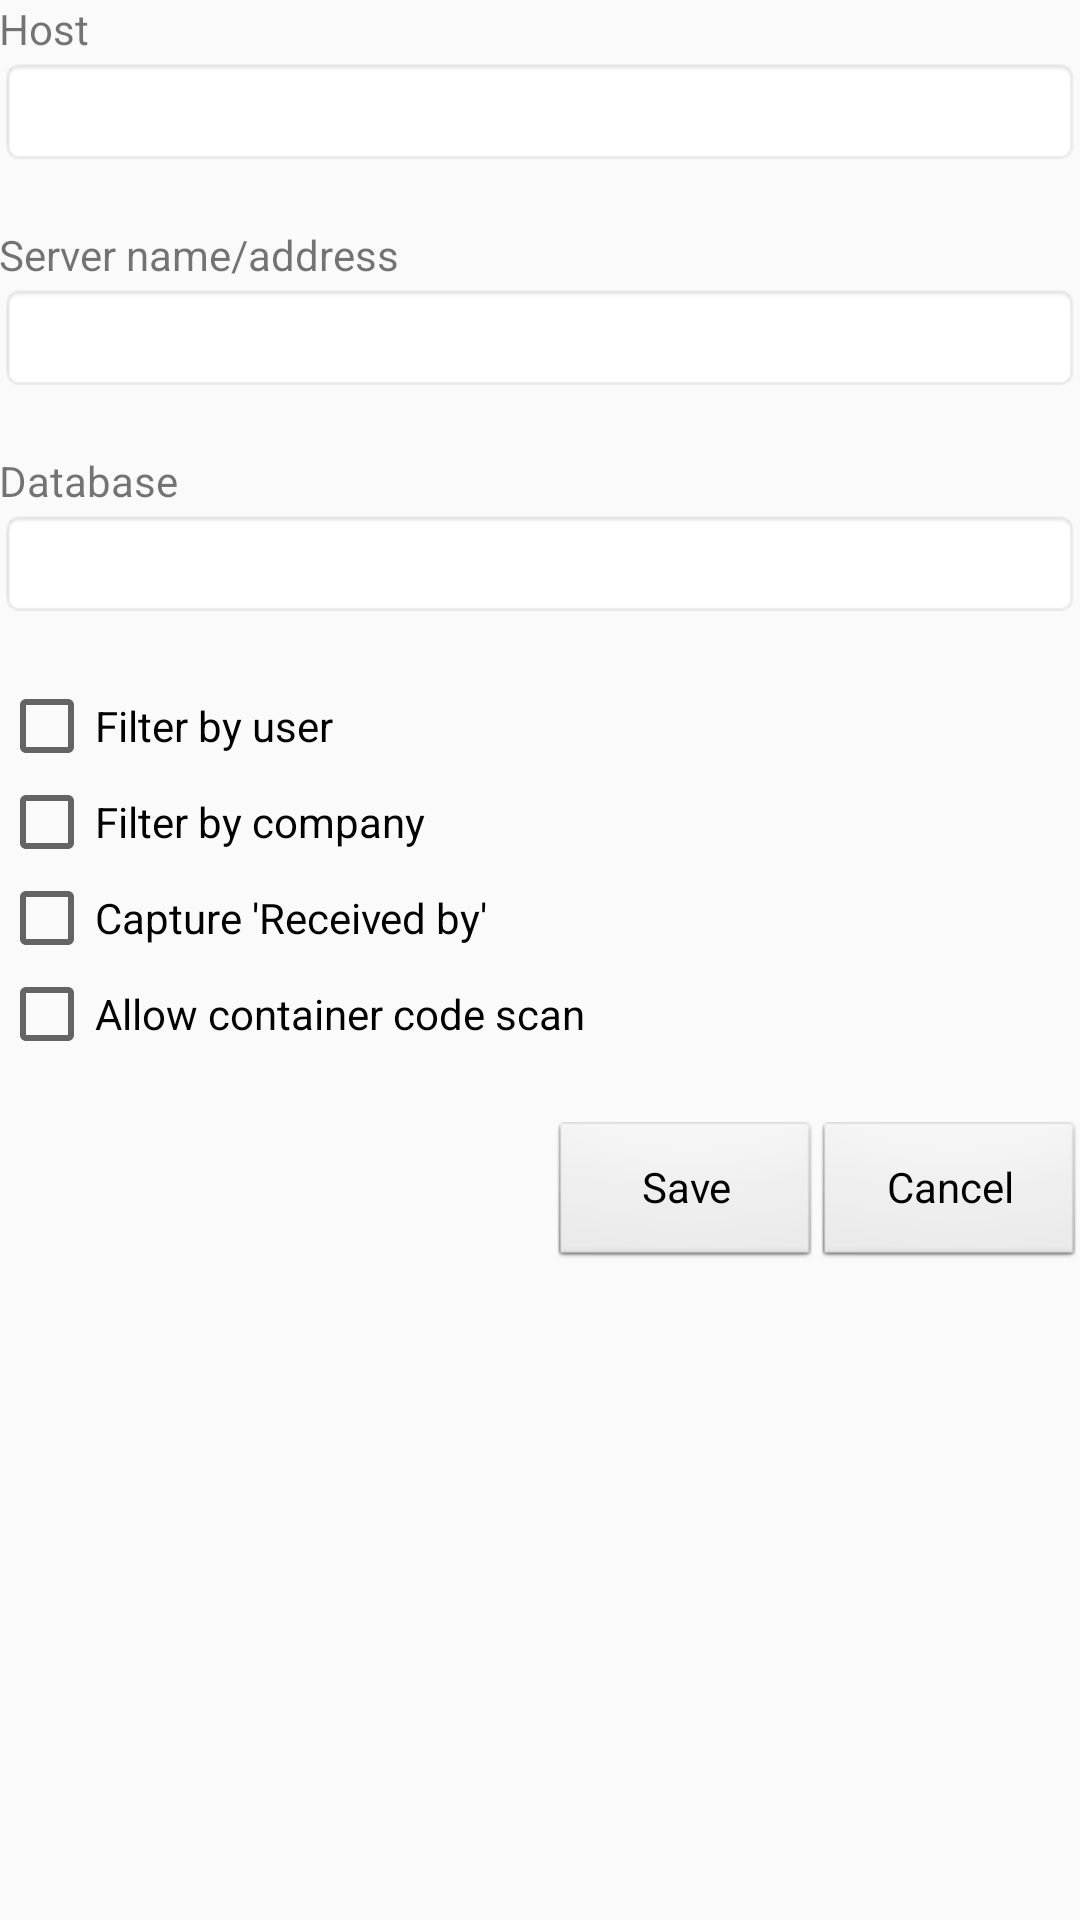

Write the Android layout XML for this screen, with the resource values it uses.
<!-- AndroidManifest.xml: application theme AppTheme -->
<!-- res/layout/activity_setting.xml -->
<?xml version="1.0" encoding="utf-8"?>
<LinearLayout xmlns:android="http://schemas.android.com/apk/res/android"
    xmlns:tools="http://schemas.android.com/tools"
    android:layout_width="match_parent"
    android:layout_height="match_parent"
    android:orientation="vertical"
    android:paddingLeft="@dimen/activity_horizontal_margin"
    android:paddingRight="@dimen/activity_horizontal_margin"
    android:paddingTop="@dimen/activity_vertical_margin"
    android:paddingBottom="@dimen/activity_vertical_margin"
    tools:context="com.igr.pod.work.SettingActivity">
    <TextView
        android:layout_width="wrap_content"
        android:layout_height="wrap_content"
        android:text="@string/idsHost"
        />
    <EditText
        android:id="@+id/idEditHost"
        android:layout_width="match_parent"
        android:layout_height="wrap_content"
        android:background="@android:drawable/editbox_background_normal"
        />
    <TextView
        android:layout_width="wrap_content"
        android:layout_height="wrap_content"
        android:layout_marginTop="20dp"
        android:text="@string/idsServerName"
        />
    <EditText
        android:id="@+id/idEditServerName"
        android:layout_width="match_parent"
        android:layout_height="wrap_content"
        android:background="@android:drawable/editbox_background_normal"
        />
    <TextView
        android:layout_width="wrap_content"
        android:layout_height="wrap_content"
        android:layout_marginTop="20dp"
        android:text="@string/idsDateBase"
        />
    <EditText
        android:id="@+id/idEditDataBase"
        android:layout_width="match_parent"
        android:layout_height="wrap_content"
        android:background="@android:drawable/editbox_background_normal"
         />
    <CheckBox
        android:id="@+id/idCheckUser"
        android:layout_width="match_parent"
        android:layout_height="wrap_content"
        android:layout_marginTop="20dp"
        android:text="@string/idsCheckUser"
        />
    <CheckBox
        android:id="@+id/idCheckCompany"
        android:layout_width="match_parent"
        android:layout_height="wrap_content"
        android:checked="false"
        android:text="@string/idsCheckCompany"
        />
    <CheckBox
        android:id="@+id/idAddUserName"
        android:layout_width="match_parent"
        android:layout_height="wrap_content"
        android:checked="false"
        android:text="@string/idsAddUserName"
        />
    <CheckBox
        android:id="@+id/idCheckScan"
        android:layout_width="match_parent"
        android:layout_height="wrap_content"
        android:checked="false"
        android:text="@string/idsCheckScan"
        />
    <LinearLayout
        android:layout_width="fill_parent"
        android:layout_height="wrap_content"
        android:layout_marginTop="20dp"
        android:orientation="horizontal"
        android:gravity="end"
        >
        <Button
            android:id="@+id/idBtnOK"
            android:layout_width="wrap_content"
            android:layout_height="wrap_content"
            android:background="@android:drawable/btn_default_small"
            style="@android:style/Widget.Button.Small"
            android:text="@string/idsSave"
            />
        <Button
            android:id="@+id/idBtnCancel"
            android:layout_width="wrap_content"
            android:layout_height="wrap_content"
            android:background="@android:drawable/btn_default_small"
            style="@android:style/Widget.Button.Small"
            android:text="@android:string/cancel"
            />
    </LinearLayout>
</LinearLayout>
    
    
<!-- resources referenced by this layout -->
<resources>
  <string name="idsAddUserName">Capture \'Received by\'</string>
  <string name="idsCheckCompany">Filter by company</string>
  <string name="idsCheckScan">Allow container code scan</string>
  <string name="idsCheckUser">Filter by user</string>
  <string name="idsDateBase">Database</string>
  <string name="idsHost">Host</string>
  <string name="idsSave">Save</string>
  <string name="idsServerName">Server name/address</string>
  <style name="AppTheme" parent="Theme.AppCompat.Light.DarkActionBar">
          
          <item name="colorPrimary">@color/colorPrimary</item>
          <item name="colorPrimaryDark">@color/colorPrimaryDark</item>
          <item name="colorAccent">@color/colorAccent</item>
      </style>
  <!-- not gathered from this repository: default colours our renderer supplied (Android Studio template values) -->
  <color name="colorPrimary">#FF6200EE</color>
  <color name="colorPrimaryDark">#FF3700B3</color>
  <color name="colorAccent">#FF03DAC5</color>
</resources>
